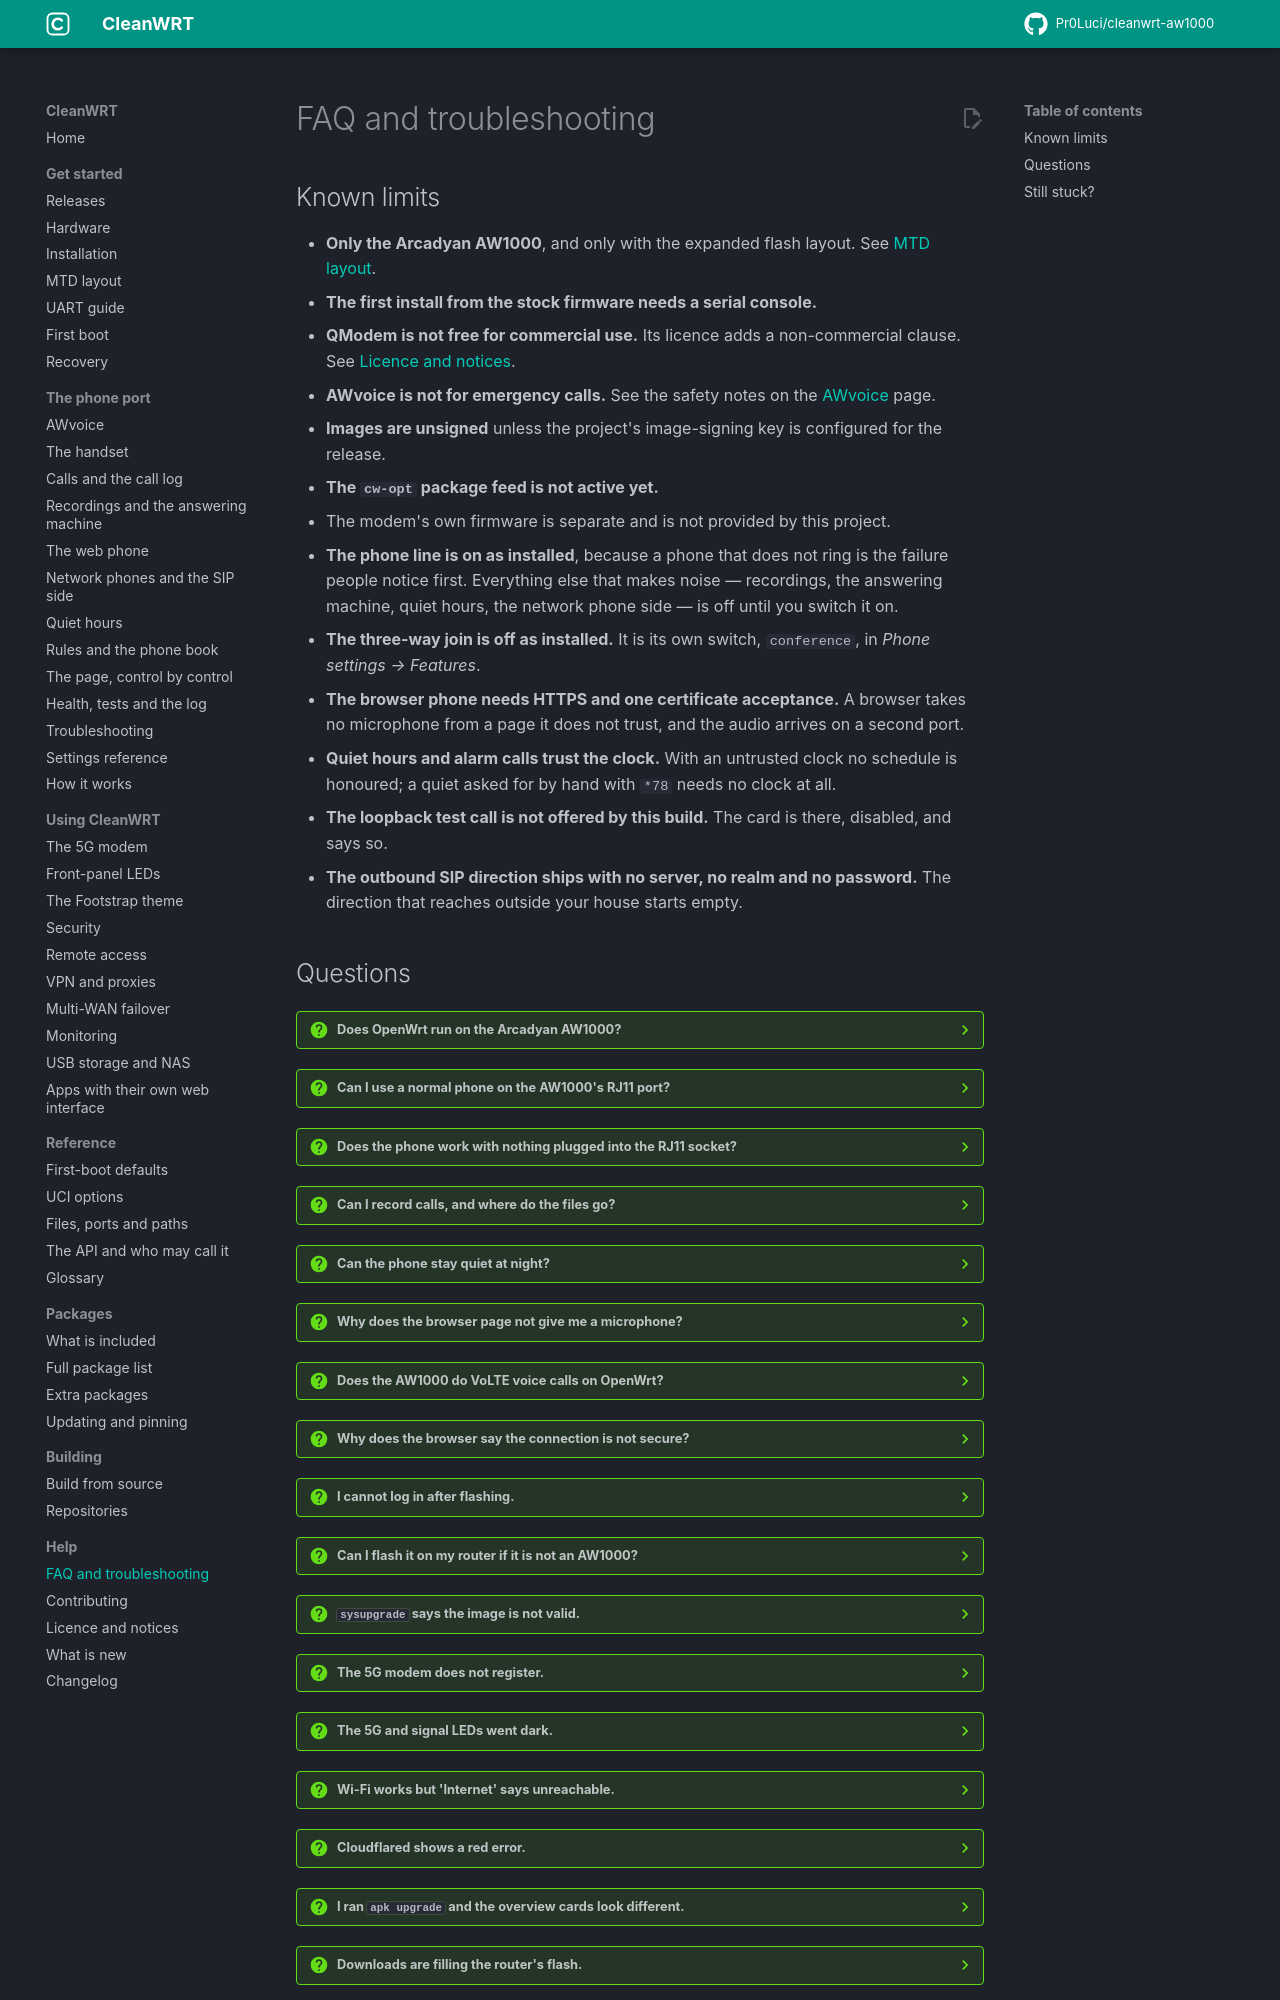

repository: Pr0Luci/cleanwrt-aw1000 · page: docs/faq/index.html · generator: mkdocs

---
title: "Arcadyan AW1000 OpenWrt FAQ and troubleshooting"
description: "Answers about OpenWrt on the Arcadyan AW1000: the RJ11 phone port, VoLTE, the 5G modem, the flash layout, recovery and known limits of CleanWRT."
updated: 2026-11-06
---

# FAQ and troubleshooting

## Known limits { #known-limits }

- **Only the Arcadyan AW1000**, and only with the expanded flash layout. See
  [MTD layout](mtd-layout.md).
- **The first install from the stock firmware needs a serial console.**
- **QModem is not free for commercial use.** Its licence adds a non-commercial clause. See
  [Licence and notices](licence.md).
- **AWvoice is not for emergency calls.** See the safety notes on the [AWvoice](awvoice.md) page.
- **Images are unsigned** unless the project's image-signing key is configured for the release.
- **The `cw-opt` package feed is not active yet.**
- The modem's own firmware is separate and is not provided by this project.
- **The phone line is on as installed**, because a phone that does not ring is the failure people
  notice first. Everything else that makes noise — recordings, the answering machine, quiet hours,
  the network phone side — is off until you switch it on.
- **The three-way join is off as installed.** It is its own switch, `conference`, in
  *Phone settings → Features*.
- **The browser phone needs HTTPS and one certificate acceptance.** A browser takes no microphone
  from a page it does not trust, and the audio arrives on a second port.
- **Quiet hours and alarm calls trust the clock.** With an untrusted clock no schedule is honoured;
  a quiet asked for by hand with `*78` needs no clock at all.
- **The loopback test call is not offered by this build.** The card is there, disabled, and says so.
- **The outbound SIP direction ships with no server, no realm and no password.** The direction that
  reaches outside your house starts empty.
